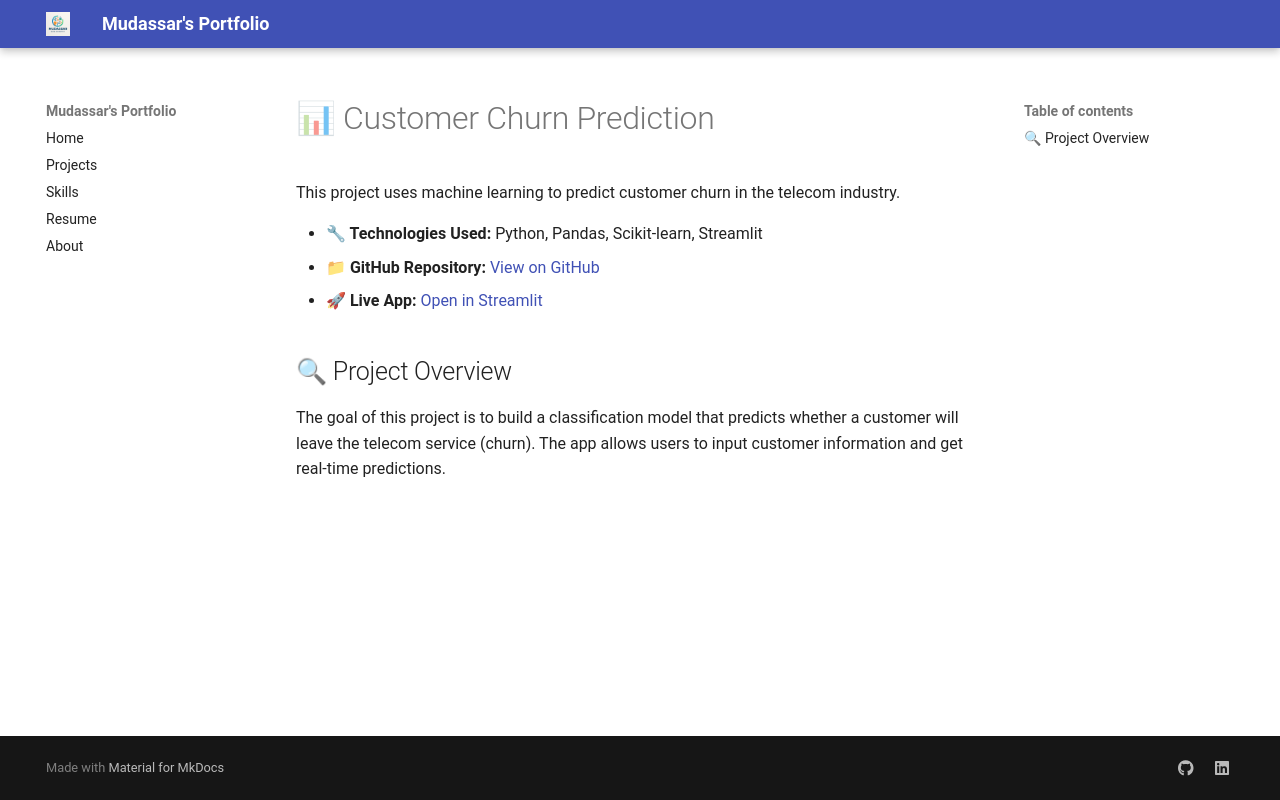

repository: mudassar2252/mudassar-portfolio · page: projects/project_1/index.html · generator: mkdocs

# 📊 Customer Churn Prediction

This project uses machine learning to predict customer churn in the telecom industry.

- **🔧 Technologies Used:** Python, Pandas, Scikit-learn, Streamlit
- **📁 GitHub Repository:** [View on GitHub](https://github.com/mudassar2252/Churn-Prediction)
- **🚀 Live App:** [Open in Streamlit](https://mudassar2252-churn-prediction-app-ttixhq.streamlit.app/)

## 🔍 Project Overview

The goal of this project is to build a classification model that predicts whether a customer will leave the telecom service (churn). The app allows users to input customer information and get real-time predictions.
